Photos from the image-classification dataset "train_split" in the GitHub repository ratanjyoti/bharatanatyam-mudra. Its 50 classes are: Alapadmam, Anjali, Aralam, Ardhachandran, Ardhapathaka, Berunda, Bramaram, Chakra, Chandrakala, Chaturam, Garuda, Hamsapaksha, Hamsasyam, Kangulam, Kapith, Kapotham, Karkatta, Kartariswastika, Katakamukha 1, Katakamukha 2, Katakamukha 3, Katakavardhana, Katrimukha, Khatva, Kilaka, Kurma, Matsya, Mayura, Mrigasirsha, Mukulam, Mushti, Nagabandha, Padmakosha, Pasha, Pathaka, Pushpaputa, Sakata, Samputa, Sarpasirsha, Shanka, Shivalinga, Shukatundam, Sikharam, Simhamukham, Suchi, Swastikam, Tamarachudam, Tripathaka, Trishulam, Varaha.

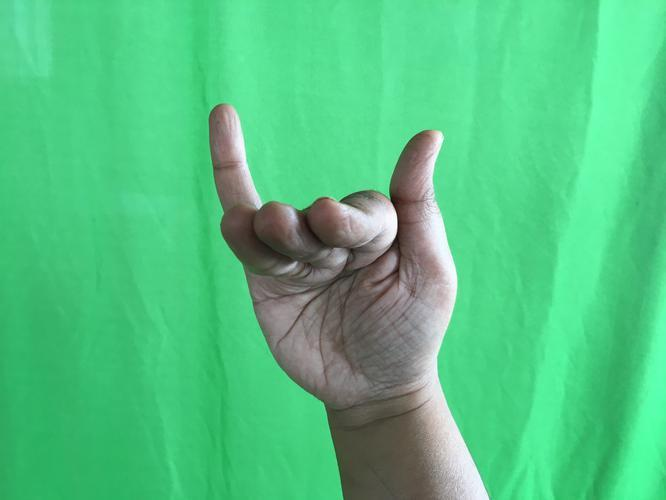
Label: Mrigasirsha

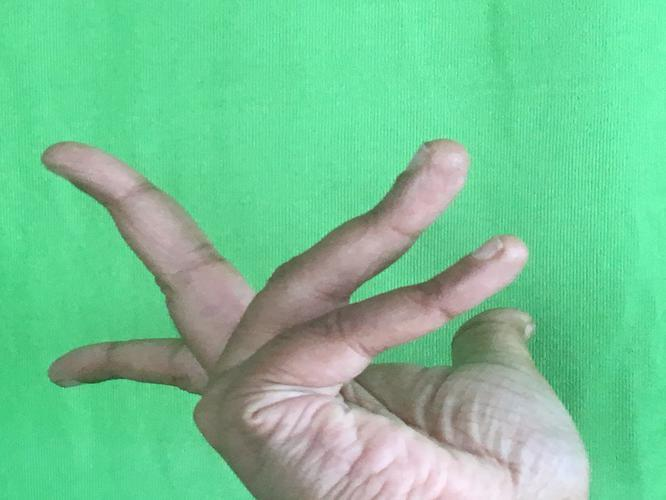
Label: Alapadmam

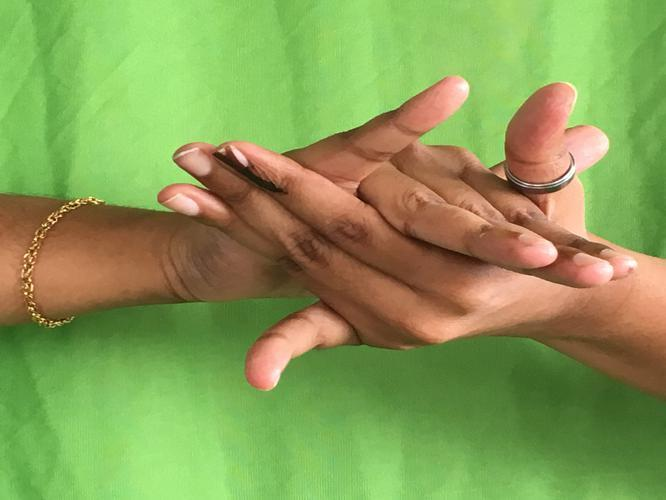
Label: Kurma

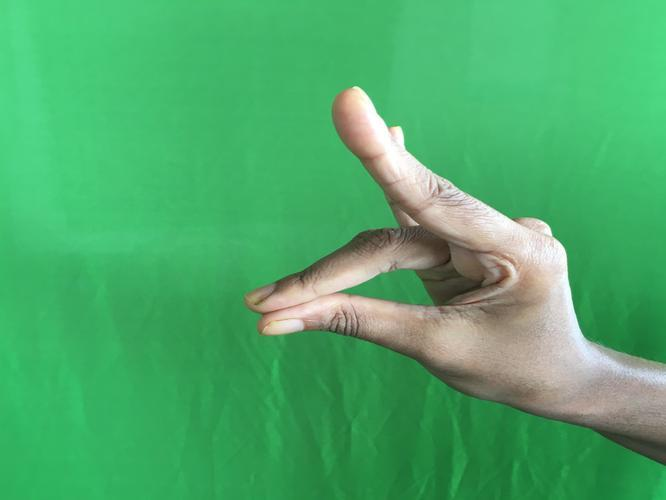
Label: Simhamukham

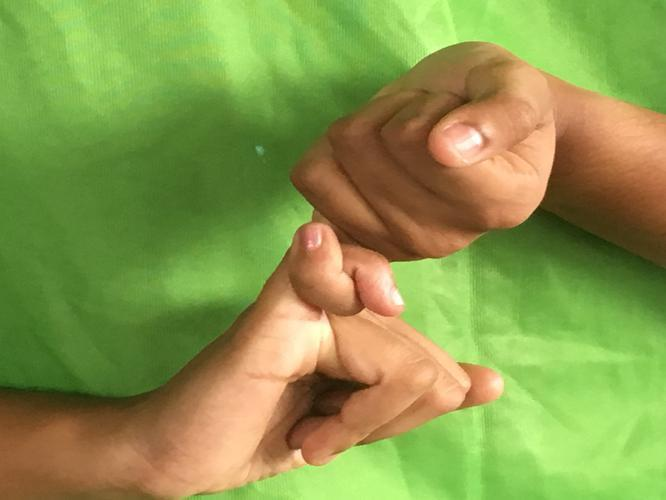
Label: Kilaka

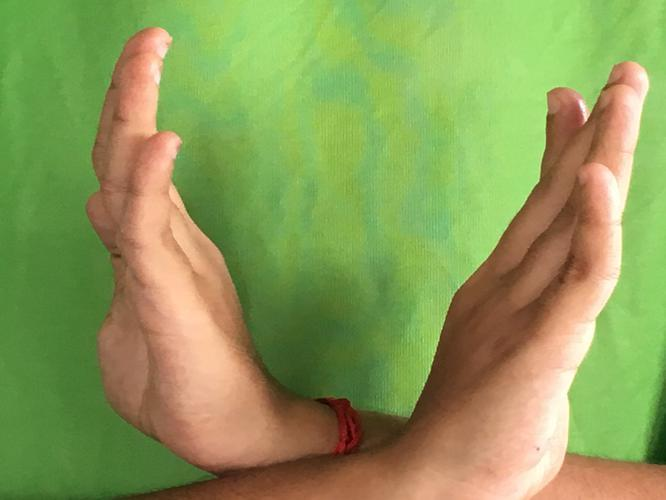
Label: Swastikam
